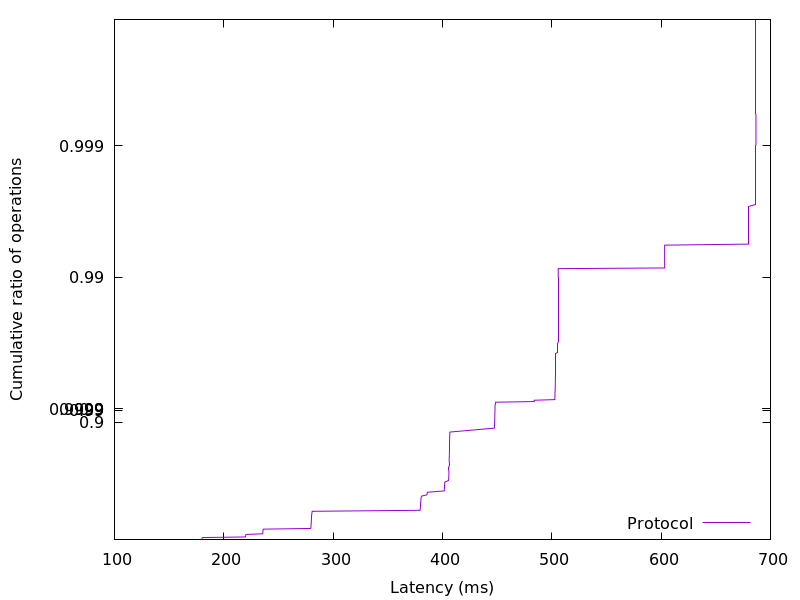

Data behind this chart, as committed beside it:
179.902976, 0.01
180, 0.02
180, 0.03
180.1, 0.04
180.5, 0.05
219.8, 0.06
219.9, 0.07
220.1, 0.08
220.1, 0.09
220.3, 0.1
235.6, 0.11
235.7, 0.12
235.7, 0.13
235.7, 0.14
235.8, 0.15
235.9, 0.16
235.9, 0.17
236.1, 0.18
279.5, 0.19
279.7, 0.2
279.7, 0.21
279.8, 0.22
279.8, 0.23
279.8, 0.24
279.9, 0.25
280, 0.26
280, 0.27
280, 0.28
280.1, 0.29
280.1, 0.3
280.1, 0.31
280.2, 0.32
280.2, 0.33
280.3, 0.34
280.3, 0.35
280.4, 0.36
280.5, 0.37
280.6, 0.38
280.7, 0.39
280.9, 0.4
379.4, 0.41
379.7, 0.42
379.8, 0.43
379.8, 0.44
379.9, 0.45
379.9, 0.46
380, 0.47
380, 0.48
380.1, 0.49
380.2, 0.5
380.3, 0.51
380.4, 0.52
380.6, 0.53
380.9, 0.54
385.8, 0.55
385.9, 0.56
386.3, 0.57
401.6, 0.58
401.7, 0.59
401.8, 0.6
402, 0.61
... 298 more rows
